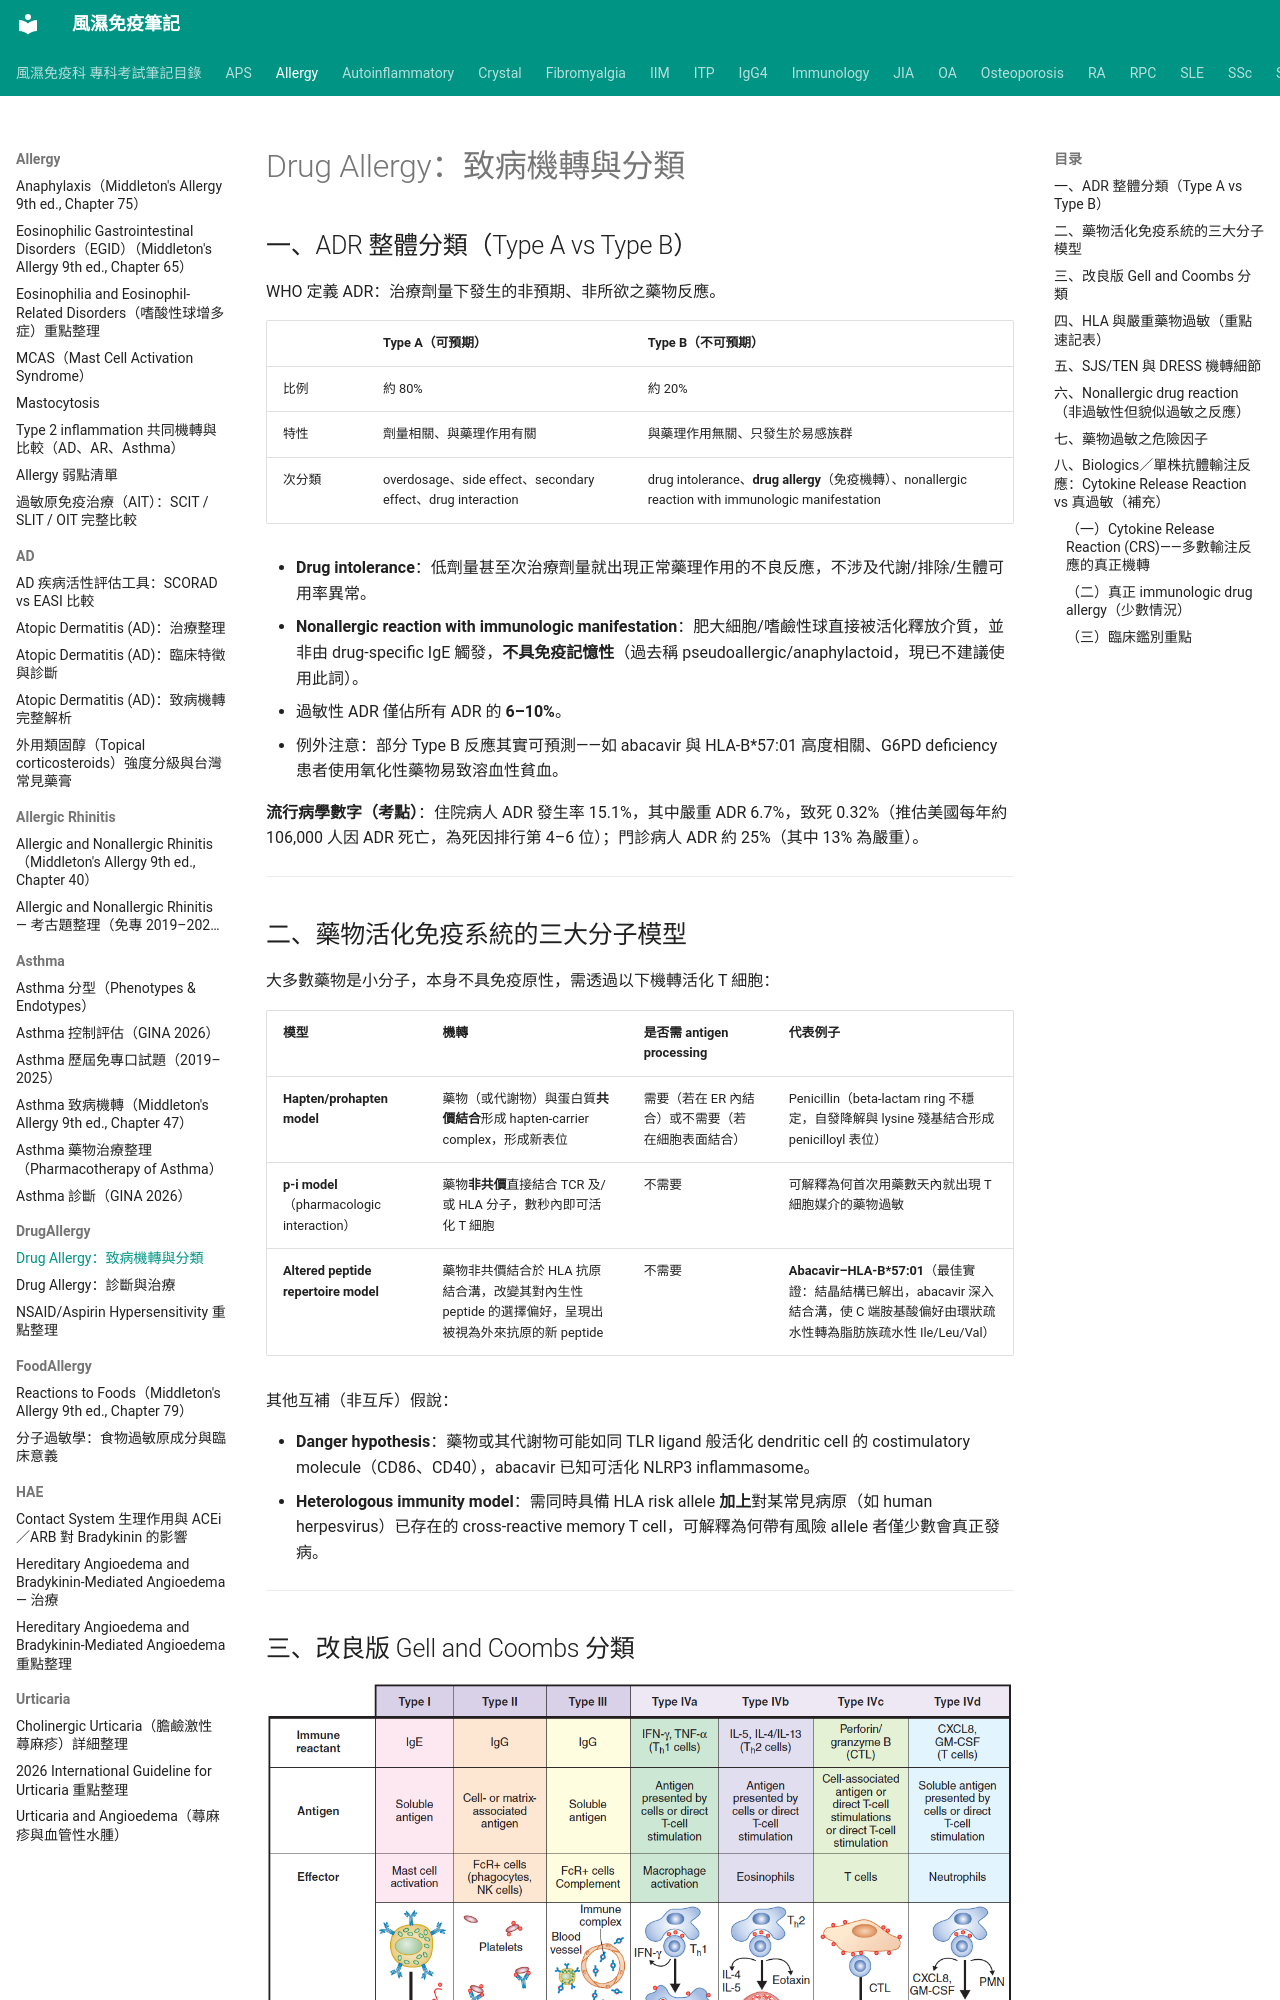

repository: tsaiming1014/rheum-note · page: Allergy/DrugAllergy/DrugAllergy_致病機轉/index.html · generator: mkdocs

# Drug Allergy：致病機轉與分類

## 一、ADR 整體分類（Type A vs Type B）

WHO 定義 ADR：治療劑量下發生的非預期、非所欲之藥物反應。

| | Type A（可預期） | Type B（不可預期） |
|---|---|---|
| 比例 | 約 80% | 約 20% |
| 特性 | 劑量相關、與藥理作用有關 | 與藥理作用無關、只發生於易感族群 |
| 次分類 | overdosage、side effect、secondary effect、drug interaction | drug intolerance、**drug allergy**（免疫機轉）、nonallergic reaction with immunologic manifestation |

- **Drug intolerance**：低劑量甚至次治療劑量就出現正常藥理作用的不良反應，不涉及代謝/排除/生體可用率異常。
- **Nonallergic reaction with immunologic manifestation**：肥大細胞/嗜鹼性球直接被活化釋放介質，並非由 drug-specific IgE 觸發，**不具免疫記憶性**（過去稱 pseudoallergic/anaphylactoid，現已不建議使用此詞）。
- 過敏性 ADR 僅佔所有 ADR 的 **6–10%**。
- 例外注意：部分 Type B 反應其實可預測——如 abacavir 與 HLA-B\*57:01 高度相關、G6PD deficiency 患者使用氧化性藥物易致溶血性貧血。

**流行病學數字（考點）**：住院病人 ADR 發生率 15.1%，其中嚴重 ADR 6.7%，致死 0.32%（推估美國每年約 106,000 人因 ADR 死亡，為死因排行第 4–6 位）；門診病人 ADR 約 25%（其中 13% 為嚴重）。

---

## 二、藥物活化免疫系統的三大分子模型

大多數藥物是小分子，本身不具免疫原性，需透過以下機轉活化 T 細胞：

| 模型 | 機轉 | 是否需 antigen processing | 代表例子 |
|---|---|---|---|
| **Hapten/prohapten model** | 藥物（或代謝物）與蛋白質**共價結合**形成 hapten-carrier complex，形成新表位 | 需要（若在 ER 內結合）或不需要（若在細胞表面結合） | Penicillin（beta-lactam ring 不穩定，自發降解與 lysine 殘基結合形成 penicilloyl 表位） |
| **p-i model**（pharmacologic interaction） | 藥物**非共價**直接結合 TCR 及/或 HLA 分子，數秒內即可活化 T 細胞 | 不需要 | 可解釋為何首次用藥數天內就出現 T 細胞媒介的藥物過敏 |
| **Altered peptide repertoire model** | 藥物非共價結合於 HLA 抗原結合溝，改變其對內生性 peptide 的選擇偏好，呈現出被視為外來抗原的新 peptide | 不需要 | **Abacavir–HLA-B\*57:01**（最佳實證：結晶結構已解出，abacavir 深入結合溝，使 C 端胺基酸偏好由環狀疏水性轉為脂肪族疏水性 Ile/Leu/Val） |

其他互補（非互斥）假說：

- **Danger hypothesis**：藥物或其代謝物可能如同 TLR ligand 般活化 dendritic cell 的 costimulatory molecule（CD86、CD40），abacavir 已知可活化 NLRP3 inflammasome。
- **Heterologous immunity model**：需同時具備 HLA risk allele **加上**對某常見病原（如 human herpesvirus）已存在的 cross-reactive memory T cell，可解釋為何帶有風險 allele 者僅少數會真正發病。

---
